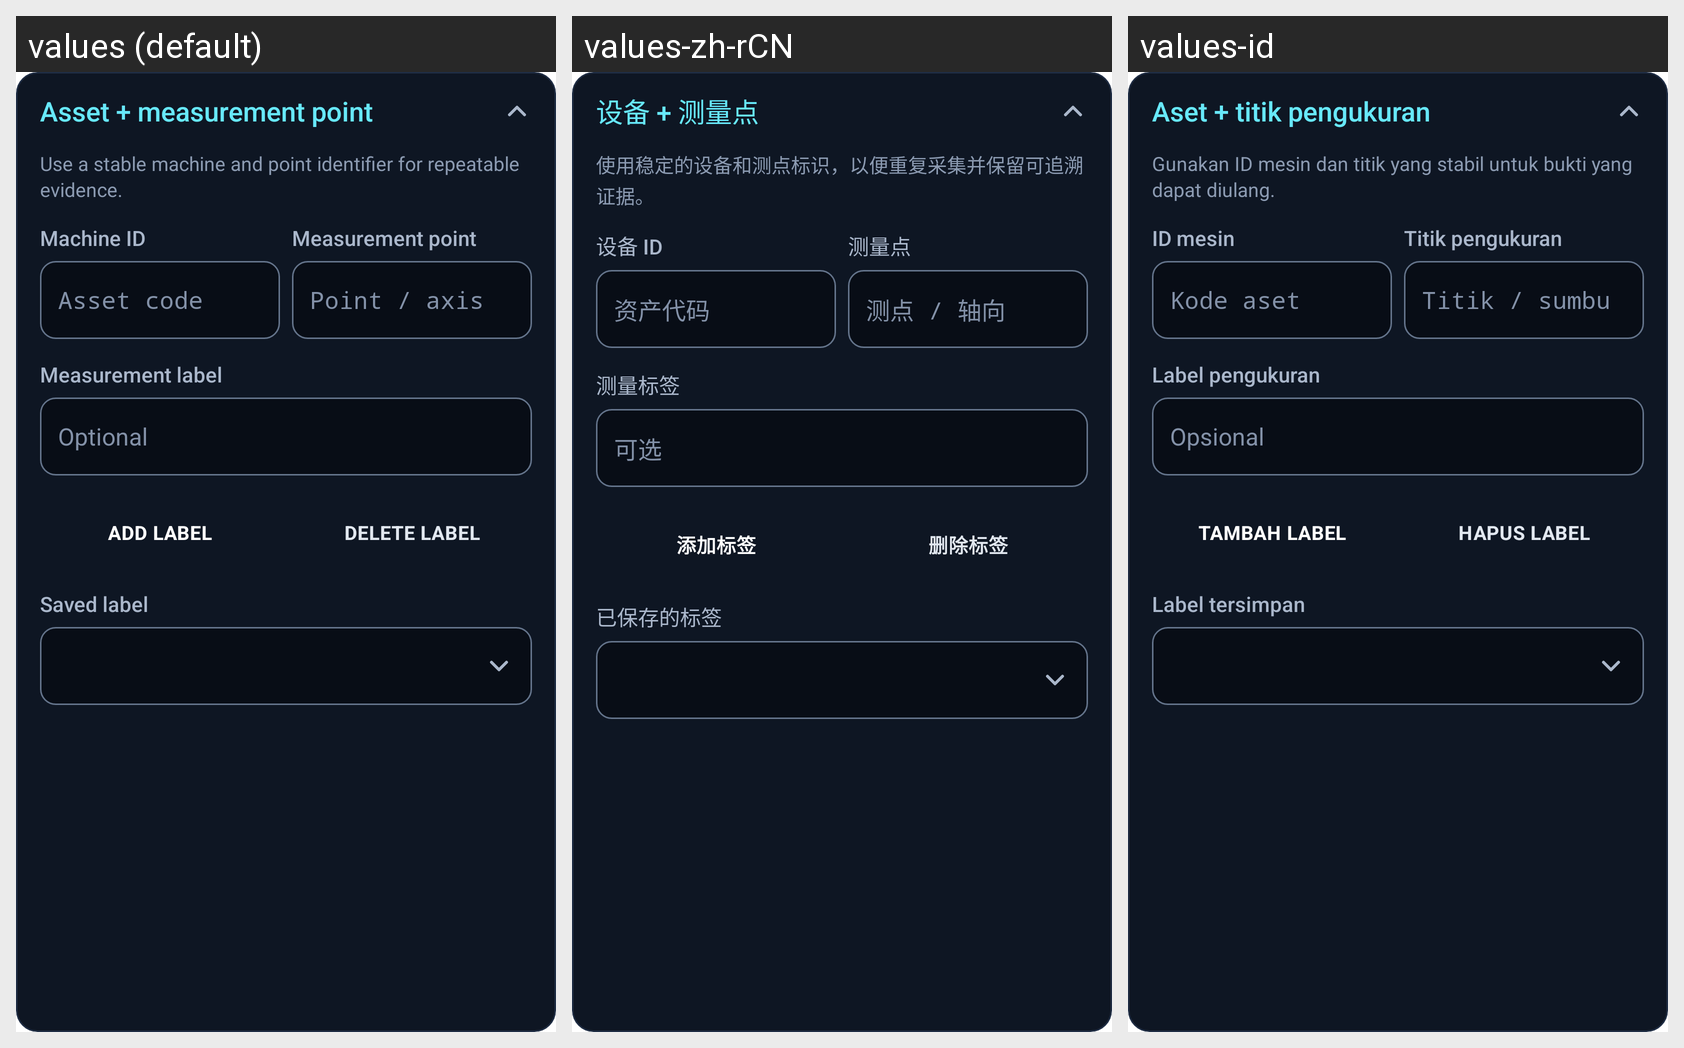

The same Android screen rendered under several of its app's locales, left to right. List the strings drawn on it with the default value and each locale's translation.
Android screen res/layout/section_asset_point.xml rendered under 3 locales, left to right: values (default), values-zh-rCN, values-id. Device: Nexus 5 (rendered at 1080×1920; each locale shown at half size, 540×960, under a caption strip naming it); theme Theme.SensorMax.Starting.
Strings drawn on this screen, with the default value and each locale's value (text and hints the layout hard-codes, and strings that could not be matched under every locale, appear in the picture but are not listed):

asset_title
  values: Asset + measurement point
  values-zh-rCN: 设备 + 测量点
  values-id: Aset + titik pengukuran

asset_subtitle
  values: Use a stable machine and point identifier for repeatable evidence.
  values-zh-rCN: 使用稳定的设备和测点标识，以便重复采集并保留可追溯证据。
  values-id: Gunakan ID mesin dan titik yang stabil untuk bukti yang dapat diulang.

asset_machine_label
  values: Machine ID
  values-zh-rCN: 设备 ID
  values-id: ID mesin

asset_machine_hint
  values: Asset code
  values-zh-rCN: 资产代码
  values-id: Kode aset

asset_point_label
  values: Measurement point
  values-zh-rCN: 测量点
  values-id: Titik pengukuran

asset_point_hint
  values: Point / axis
  values-zh-rCN: 测点 / 轴向
  values-id: Titik / sumbu

asset_label_label
  values: Measurement label
  values-zh-rCN: 测量标签
  values-id: Label pengukuran

asset_label_hint
  values: Optional
  values-zh-rCN: 可选
  values-id: Opsional

action_add_label
  values: ADD LABEL
  values-zh-rCN: 添加标签
  values-id: TAMBAH LABEL

action_delete_label
  values: DELETE LABEL
  values-zh-rCN: 删除标签
  values-id: HAPUS LABEL

asset_saved_label
  values: Saved label
  values-zh-rCN: 已保存的标签
  values-id: Label tersimpan
